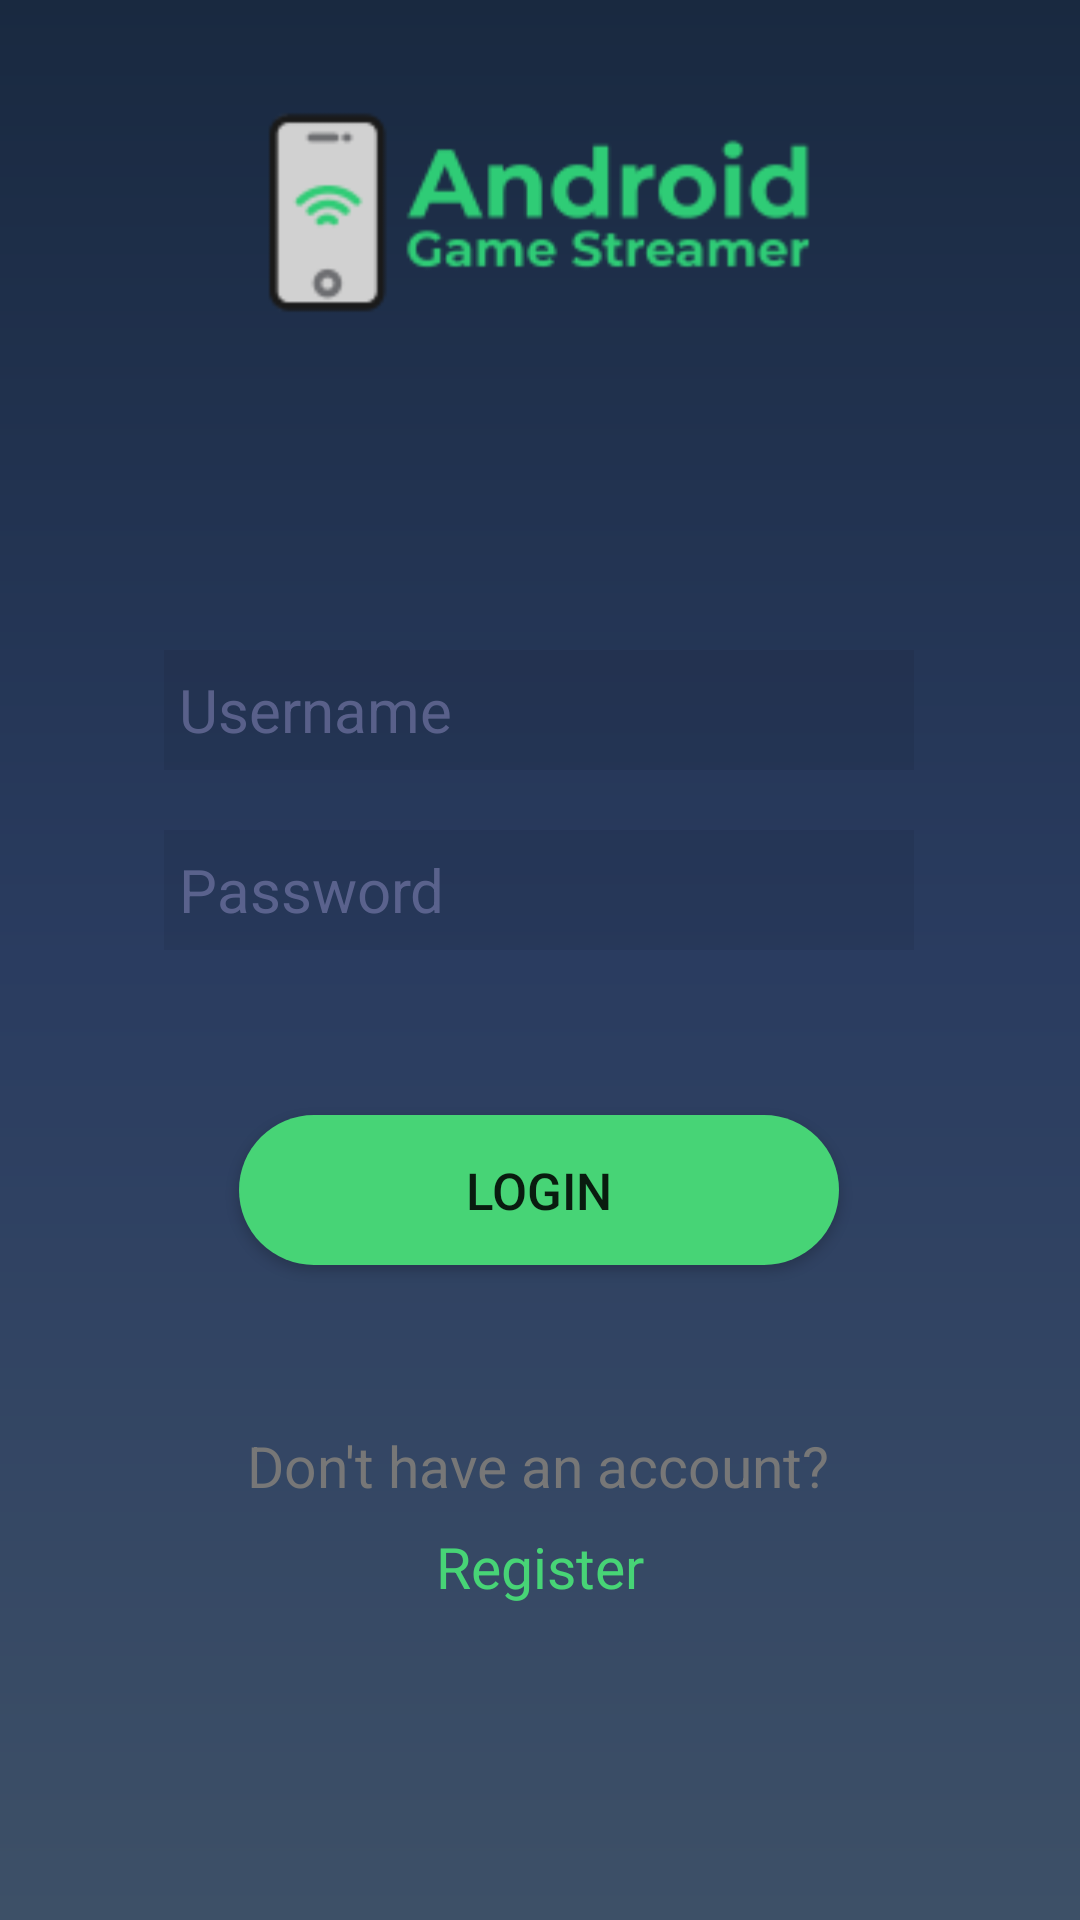

Layout XML and referenced resources for this Android screen:
<!-- AndroidManifest.xml: application theme AppTheme_no_top_bar -->
<!-- res/layout/activity_login.xml -->
<?xml version="1.0" encoding="utf-8"?>
<androidx.constraintlayout.widget.ConstraintLayout xmlns:android="http://schemas.android.com/apk/res/android"
    xmlns:app="http://schemas.android.com/apk/res-auto"
    xmlns:tools="http://schemas.android.com/tools"
    android:layout_width="match_parent"
    android:layout_height="match_parent"
    android:background="@drawable/gradient"
    tools:context=".LoginActivity">


    <ImageView
        android:id="@+id/imageView"
        android:layout_width="wrap_content"
        android:layout_height="wrap_content"
        android:layout_marginStart="105dp"
        android:layout_marginTop="69dp"
        android:layout_marginEnd="106dp"
        android:layout_marginBottom="23dp"
        app:layout_constraintBottom_toTopOf="@+id/username"
        app:layout_constraintEnd_toEndOf="parent"
        app:layout_constraintStart_toStartOf="parent"
        app:layout_constraintTop_toTopOf="parent"
        app:srcCompat="@drawable/logo_licenta" />

    <EditText
        android:id="@+id/username"
        android:layout_width="250dp"
        android:layout_height="40dp"
        android:layout_marginStart="80dp"
        android:layout_marginTop="23dp"
        android:layout_marginEnd="81dp"
        android:layout_marginBottom="10dp"
        android:background="#11000000"
        android:drawableLeft="@drawable/ic_action_user"
        android:ems="10"
        android:hint=" Username"
        android:inputType="textPersonName"
        android:textColor="#FFFFFF"
        android:textColorHint="#888888BB"
        android:textSize="20dp"
        app:layout_constraintBottom_toTopOf="@+id/password"
        app:layout_constraintEnd_toEndOf="parent"
        app:layout_constraintStart_toStartOf="parent"
        app:layout_constraintTop_toBottomOf="@+id/imageView" />

    <EditText
        android:id="@+id/password"
        android:layout_width="250dp"
        android:layout_height="40dp"
        android:layout_marginStart="80dp"
        android:layout_marginTop="10dp"
        android:layout_marginEnd="81dp"
        android:layout_marginBottom="50dp"
        android:background="#11000000"
        android:drawableLeft="@drawable/ic_action_pass"
        android:ems="10"
        android:hint=" Password"
        android:inputType="textPassword"
        android:textColor="#FFFFFF"
        android:textColorHint="#888888BB"
        android:textSize="20dp"
        app:layout_constraintBottom_toTopOf="@+id/loginButton"
        app:layout_constraintEnd_toEndOf="parent"
        app:layout_constraintStart_toStartOf="parent"
        app:layout_constraintTop_toBottomOf="@+id/username" />

    <Button
        android:id="@+id/loginButton"
        android:layout_width="200dp"
        android:layout_height="50dp"
        android:layout_marginStart="105dp"
        android:layout_marginTop="5dp"
        android:layout_marginEnd="106dp"
        android:layout_marginBottom="222dp"
        android:background="@drawable/rounded_button"
        android:text="Login"
        android:textSize="17dp"
        app:layout_constraintBottom_toBottomOf="parent"
        app:layout_constraintEnd_toEndOf="parent"
        app:layout_constraintStart_toStartOf="parent"
        app:layout_constraintTop_toBottomOf="@+id/password" />

    <TextView
        android:id="@+id/text"
        android:layout_width="wrap_content"
        android:layout_height="wrap_content"
        android:layout_marginStart="100dp"
        android:layout_marginTop="54dp"
        android:layout_marginEnd="101dp"
        android:layout_marginBottom="5dp"
        android:text="Don't have an account?"
        android:textColor="#777777"
        android:textSize="19dp"
        app:layout_constraintBottom_toTopOf="@+id/registerText"
        app:layout_constraintEnd_toEndOf="parent"
        app:layout_constraintStart_toStartOf="parent"
        app:layout_constraintTop_toBottomOf="@+id/loginButton" />

    <TextView
        android:id="@+id/registerText"
        android:layout_width="wrap_content"
        android:layout_height="wrap_content"
        android:layout_marginStart="174dp"
        android:layout_marginTop="3dp"
        android:layout_marginEnd="174dp"
        android:layout_marginBottom="105dp"
        android:linksClickable="true"
        android:text="Register"
        android:textColor="#47D476"
        android:textSize="19dp"
        app:layout_constraintBottom_toBottomOf="parent"
        app:layout_constraintEnd_toEndOf="parent"
        app:layout_constraintStart_toStartOf="parent"
        app:layout_constraintTop_toBottomOf="@+id/text" />


</androidx.constraintlayout.widget.ConstraintLayout>















<!-- resources referenced by this layout -->
<resources>
  <!-- drawable gradient (drawable) -->
  <?xml version="1.0" encoding="utf-8"?>
  <shape xmlns:android="http://schemas.android.com/apk/res/android"
      android:shape="rectangle">
      <gradient
          android:startColor="#3D5067"
          android:centerColor="#2A3C60"
          android:endColor="#192940"
          android:angle="90"/>
      <corners
          android:radius="0dp"/>
  </shape>
  <!-- drawable logo_licenta: png bitmap (drawable, 6184 bytes) -->
  <!-- drawable rounded_button (drawable) -->
  <?xml version="1.0" encoding="utf-8"?>
  <shape
      xmlns:android="http://schemas.android.com/apk/res/android"
      android:shape="rectangle">
          <solid android:color="#47D476"/>
          <corners android:radius="25dp"/>
  
  </shape>
  <style name="AppTheme_no_top_bar" parent="Theme.AppCompat.Light.NoActionBar">
          
          <item name="colorPrimary">@color/colorPrimary</item>
          <item name="colorPrimaryDark">@color/colorPrimaryDark</item>
          <item name="android:navigationBarColor">@color/colorPrimaryDark</item>
          <item name="colorAccent">@color/colorAccent</item>
      </style>
  <color name="colorPrimary">#6200EE</color>
  <color name="colorPrimaryDark">#173053</color>
  <color name="colorAccent">#03DAC5</color>
</resources>
